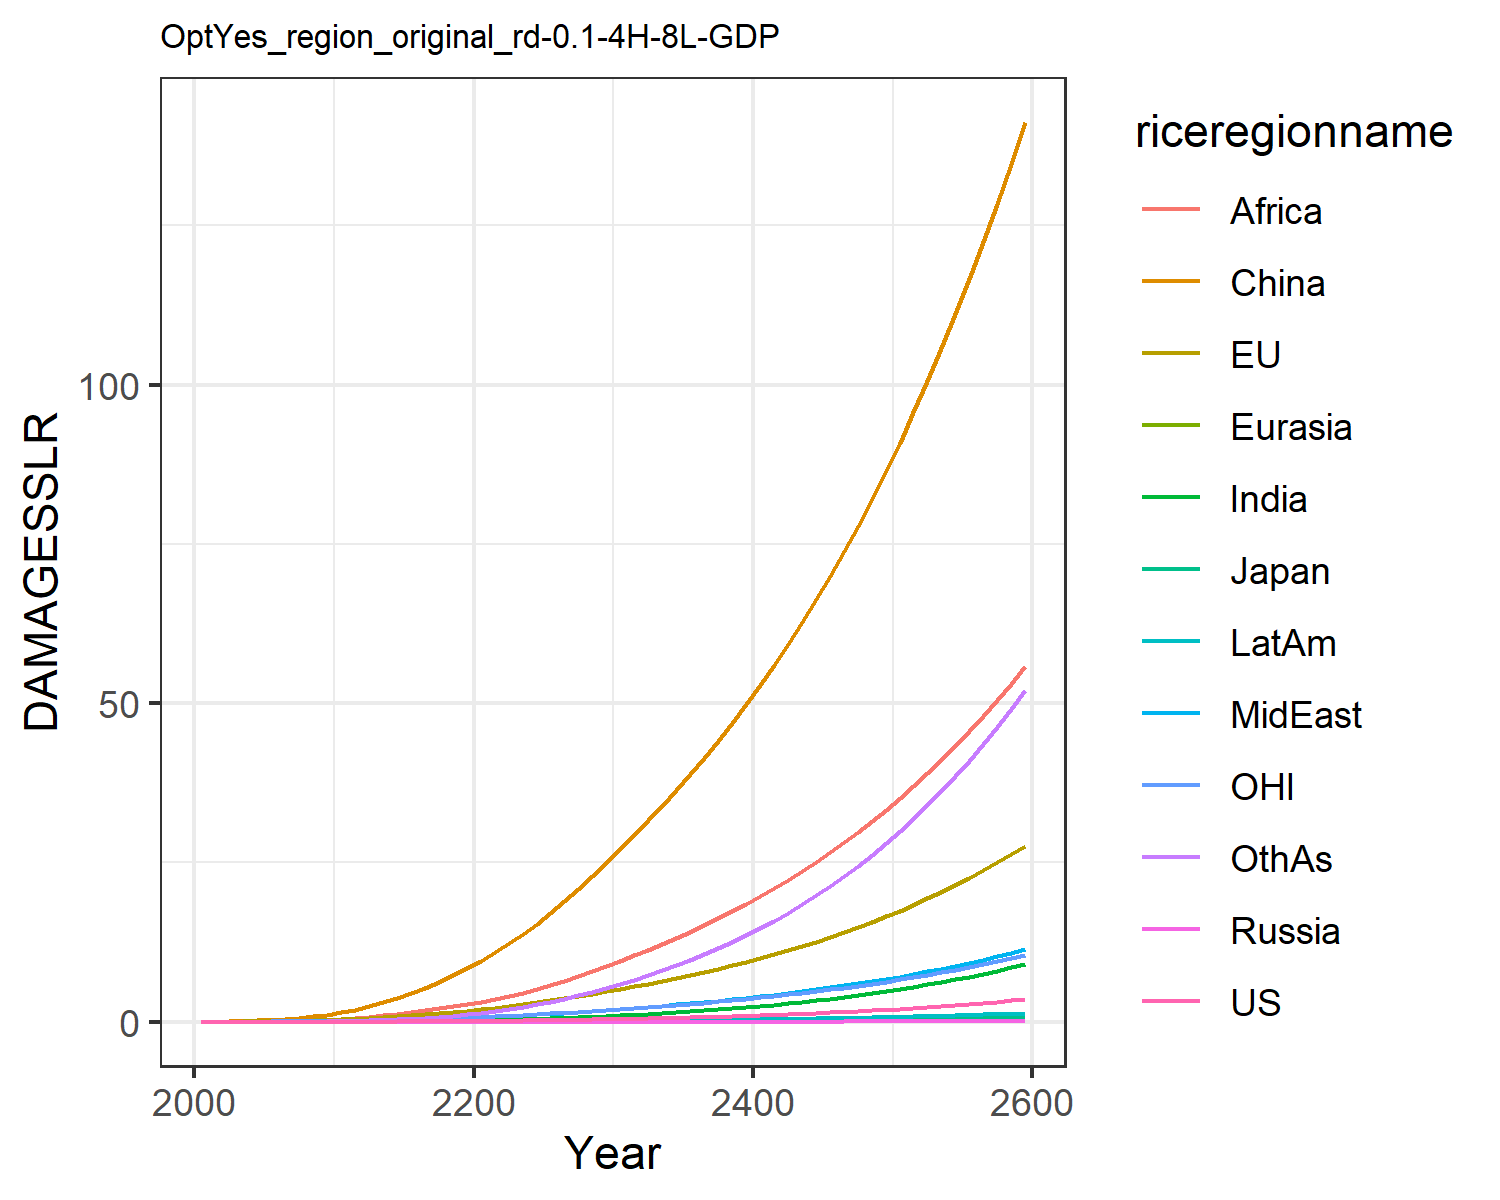

Values plotted in this chart, from the file beside it:
0.0, 0.0, 0.0, 0.0, 0.0, 0.0, 0.0, 0.0, 0.0, 0.0, 0.0, 0.0
0.0001209, 0.01799, 0.0005782, 2.822670147321079e-6, 2.953692180281773e-5, 0.03396, 3.473030891534965e-5, 0.001938, 0.002097, 1.4944803394970092e-5, 0.007629, 0.0001533
0.0002346, 0.02872, 0.0008384, 5.236689067694363e-6, 5.317405236196194e-5, 0.0697, 9.245099979307518e-5, 0.003969, 0.005181, 3.428957958475335e-5, 0.01252, 0.0004031
0.0004891, 0.04659, 0.001237, 1.0235826121197019e-5, 9.638899832252554e-5, 0.1256, 0.0002451, 0.007853, 0.01234, 8.148053086390745e-5, 0.02055, 0.001116
0.0009271, 0.07062, 0.00167, 1.8371990111721873e-5, 0.000161, 0.2055, 0.0005694, 0.0141, 0.0263, 0.0001712, 0.03111, 0.002704
0.001627, 0.1011, 0.002224, 3.0996600878121036e-5, 0.0002519, 0.3129, 0.001176, 0.02313, 0.04969, 0.0003246, 0.04408, 0.005794
0.002681, 0.1382, 0.00295, 4.960736562635699e-5, 0.000375, 0.4544, 0.002213, 0.03554, 0.08508, 0.0005708, 0.05944, 0.01127
0.00422, 0.1829, 0.00382, 7.562238232090013e-5, 0.0005359, 0.6352, 0.003909, 0.05254, 0.1381, 0.0009497, 0.07763, 0.02054
0.006395, 0.2358, 0.004822, 0.0001104, 0.0007394, 0.8584, 0.006548, 0.07537, 0.2153, 0.001508, 0.09895, 0.03546
0.009372, 0.2971, 0.005955, 0.0001553, 0.0009893, 1.126, 0.01047, 0.1053, 0.3243, 0.002297, 0.1234, 0.05837
0.01329, 0.3722, 0.007382, 0.0002177, 0.00131, 1.464, 0.01605, 0.1405, 0.4604, 0.003379, 0.1533, 0.09132
0.01824, 0.4657, 0.009233, 0.0003065, 0.001726, 1.906, 0.02371, 0.1783, 0.6148, 0.004809, 0.1907, 0.1364
0.02467, 0.5792, 0.01154, 0.0004262, 0.002246, 2.423, 0.0339, 0.2224, 0.7935, 0.006689, 0.2358, 0.1951
0.03248, 0.707, 0.01416, 0.000576, 0.002857, 3.021, 0.04691, 0.2719, 1, 0.009027, 0.2863, 0.2703
0.04169, 0.8477, 0.01706, 0.000758, 0.003559, 3.706, 0.06305, 0.326, 1.234, 0.01185, 0.3417, 0.3642
0.0524, 1.002, 0.02024, 0.0009754, 0.004356, 4.476, 0.08257, 0.3847, 1.495, 0.01519, 0.4022, 0.4786
0.06471, 1.17, 0.02372, 0.001231, 0.005248, 5.332, 0.1057, 0.448, 1.78, 0.01907, 0.4678, 0.6145
0.0787, 1.351, 0.02751, 0.001527, 0.006235, 6.271, 0.1325, 0.5155, 2.087, 0.02351, 0.5386, 0.7732
0.09445, 1.546, 0.03161, 0.001866, 0.007316, 7.292, 0.1631, 0.587, 2.413, 0.02851, 0.6147, 0.9552
0.112, 1.756, 0.03603, 0.00225, 0.008492, 8.392, 0.1975, 0.6622, 2.757, 0.03408, 0.6961, 1.161
0.1314, 1.98, 0.04078, 0.002679, 0.009778, 9.588, 0.2372, 0.7448, 3.133, 0.0404, 0.7831, 1.397
0.1525, 2.221, 0.0459, 0.003151, 0.01119, 10.89, 0.2834, 0.8379, 3.556, 0.04768, 0.8759, 1.673
0.1756, 2.479, 0.05138, 0.003671, 0.01273, 12.3, 0.336, 0.9395, 4.044, 0.05587, 0.9747, 1.985
0.2007, 2.753, 0.05724, 0.00424, 0.01438, 13.81, 0.3948, 1.049, 4.583, 0.06495, 1.08, 2.335
0.2279, 3.044, 0.06348, 0.004862, 0.01614, 15.41, 0.46, 1.165, 5.167, 0.07497, 1.191, 2.722
0.2574, 3.353, 0.07012, 0.00554, 0.01803, 17.11, 0.5318, 1.289, 5.794, 0.08594, 1.308, 3.149
0.2893, 3.68, 0.07721, 0.006278, 0.02004, 18.92, 0.6107, 1.421, 6.464, 0.09795, 1.433, 3.617
0.3238, 4.028, 0.08475, 0.007079, 0.02218, 20.84, 0.6969, 1.56, 7.178, 0.111, 1.565, 4.129
0.3609, 4.395, 0.09275, 0.007944, 0.02445, 22.86, 0.7905, 1.708, 7.935, 0.1252, 1.704, 4.683
0.4008, 4.782, 0.1012, 0.008878, 0.02685, 24.99, 0.8919, 1.863, 8.735, 0.1406, 1.851, 5.284
0.443, 5.18, 0.11, 0.009865, 0.02934, 27.17, 0.9998, 2.024, 9.564, 0.1568, 2.001, 5.921
0.4869, 5.581, 0.1189, 0.01089, 0.03187, 29.36, 1.113, 2.188, 10.41, 0.1738, 2.153, 6.589
0.5333, 5.993, 0.1281, 0.01198, 0.03449, 31.6, 1.233, 2.358, 11.28, 0.1916, 2.309, 7.295
0.5824, 6.422, 0.1376, 0.01313, 0.03722, 33.92, 1.36, 2.534, 12.19, 0.2106, 2.472, 8.044
0.6345, 6.867, 0.1476, 0.01435, 0.04007, 36.32, 1.495, 2.718, 13.13, 0.2307, 2.64, 8.839
0.6898, 7.333, 0.1581, 0.01565, 0.04304, 38.82, 1.639, 2.91, 14.12, 0.252, 2.816, 9.681
0.7485, 7.818, 0.1691, 0.01702, 0.04615, 41.41, 1.791, 3.111, 15.14, 0.2747, 3, 10.57
0.8107, 8.325, 0.1806, 0.01848, 0.04939, 44.11, 1.953, 3.32, 16.21, 0.2987, 3.192, 11.52
0.8766, 8.855, 0.1927, 0.02003, 0.05279, 46.91, 2.124, 3.54, 17.33, 0.3242, 3.392, 12.52
0.9465, 9.409, 0.2054, 0.02167, 0.05633, 49.82, 2.306, 3.769, 18.49, 0.3512, 3.601, 13.58
1.021, 9.987, 0.2186, 0.0234, 0.06004, 52.86, 2.498, 4.008, 19.7, 0.3798, 3.82, 14.7
1.099, 10.59, 0.2326, 0.02524, 0.06391, 56.01, 2.702, 4.259, 20.96, 0.4101, 4.049, 15.88
1.182, 11.22, 0.2472, 0.02719, 0.06797, 59.3, 2.917, 4.52, 22.28, 0.4421, 4.287, 17.13
1.27, 11.89, 0.2625, 0.02925, 0.0722, 62.72, 3.144, 4.794, 23.65, 0.4761, 4.537, 18.44
1.363, 12.58, 0.2786, 0.03143, 0.07663, 66.27, 3.385, 5.08, 25.08, 0.5119, 4.797, 19.83
1.461, 13.3, 0.2954, 0.03373, 0.08127, 69.98, 3.639, 5.38, 26.57, 0.5498, 5.07, 21.3
1.565, 14.05, 0.3131, 0.03616, 0.08611, 73.83, 3.907, 5.693, 28.13, 0.5899, 5.355, 22.84
1.675, 14.84, 0.3316, 0.03874, 0.09118, 77.85, 4.19, 6.02, 29.76, 0.6322, 5.652, 24.47
1.791, 15.67, 0.351, 0.04146, 0.09648, 82.03, 4.489, 6.363, 31.45, 0.6769, 5.963, 26.18
1.913, 16.53, 0.3714, 0.04433, 0.102, 86.38, 4.805, 6.721, 33.22, 0.7241, 6.288, 27.98
2.043, 17.43, 0.3928, 0.04736, 0.1078, 90.91, 5.138, 7.096, 35.06, 0.7739, 6.628, 29.88
2.179, 18.38, 0.4152, 0.05056, 0.1139, 95.63, 5.489, 7.488, 36.99, 0.8265, 6.983, 31.88
2.323, 19.36, 0.4387, 0.05393, 0.1203, 100.5, 5.859, 7.898, 39, 0.882, 7.354, 33.99
2.475, 20.39, 0.4633, 0.0575, 0.1269, 105.7, 6.249, 8.327, 41.1, 0.9405, 7.741, 36.2
2.635, 21.47, 0.4891, 0.06125, 0.1338, 111, 6.66, 8.775, 43.29, 1.002, 8.146, 38.53
2.804, 22.6, 0.5162, 0.06522, 0.1411, 116.6, 7.093, 9.245, 45.57, 1.067, 8.57, 40.98
2.983, 23.77, 0.5445, 0.06939, 0.1487, 122.3, 7.55, 9.736, 47.96, 1.136, 9.012, 43.55
3.17, 25, 0.5743, 0.0738, 0.1567, 128.4, 8.03, 10.25, 50.45, 1.208, 9.474, 46.26
3.368, 26.29, 0.6054, 0.07844, 0.165, 134.7, 8.537, 10.79, 53.05, 1.284, 9.957, 49.11
3.577, 27.64, 0.6381, 0.08333, 0.1738, 141.2, 9.07, 11.35, 55.76, 1.364, 10.46, 52.1
